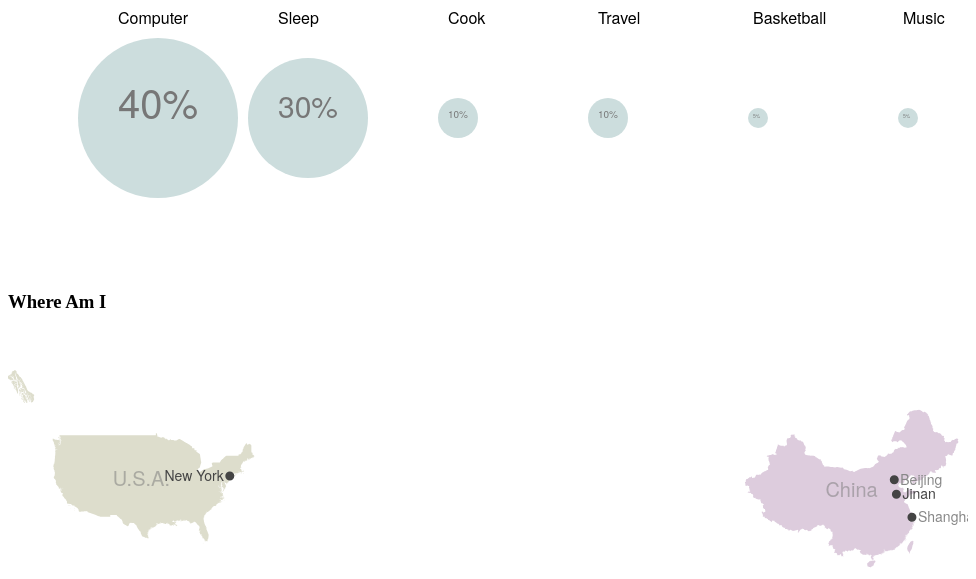
D3 v3 page, settled after 480 driven frames (8 s of simulated time); the page loaded 1 data file(s).



    			//Width and height
    			var w = 960;
    			var h = 300;
          
          // Define dataset
    			var dataset = [
    						["Computer", 40], ["Sleep", 30], ["Cook", 10], ["Travel", 10], ["Basketball", 5], ["Music", 5]
    					];

    			//Create SVG element
    			var svg = d3.select("body")
    						.append("svg")
    						.attr("width", w)
    						.attr("height", h);

    			var circles = svg.selectAll("circle")
    			   .data(dataset);
    			
    			var elemEnter = circles.enter();
    			
    			var circles = elemEnter.append("circle")
    			   .attr("fill", '#cdd')
    			   .attr("cx", function(d, i){
    			     return (i + 1) * 150;
    			   })
    			   .attr("cy", h/2)
    			   .attr("r", function(d){
    			     return d[1] * 2;
    			   });
    			
    			elemEnter.append("text")
    			  .attr("dx", function(d,i){return ( i + 1 ) * 150 - d[1];})
    			  .attr("dy", "3.5em")
    			  .text(function(d){return d[0]})
    			
  				elemEnter.append("text")
    			  .attr("dx", function(d,i){return ( i + 1 ) * 150 - d[1];})
    			  .attr("dy", h/2)
    			  .attr("font-size", function(d){return d[1] + "px"})
    			  .attr("fill", "#777")
    			  .text(function(d){return d[1] + "%"})

    


    var width = 960,
        height = 300;

    var projection = d3.geo.mercator()
        .scale(200)
        .translate([width / 2, height]);
    
    var path = d3.geo.path()
        .projection(projection);

    var svg = d3.select("body").append("svg")
        .attr("width", width)
        .attr("height", height);
    
    d3.json("CN_US.json", function(error, map) {
  
        var subunits = topojson.feature(map, map.objects.subunits),
            places = topojson.feature(map, map.objects.places);
      
        svg.selectAll(".subunit")
            .data(subunits.features)
          .enter().append("path")
            .attr("class", function(d) { return "subunit " + d.id; })
            .attr("d", path);

        svg.selectAll(".subunit-label")
            .data(subunits.features)
          .enter().append("text")
            .attr("class", function(d) { return "subunit-label " + d.id; })
            .attr("transform", function(d) { return "translate(" + path.centroid(d) + ")"; })
            .attr("dy", ".35em")
            .text(function(d) { 
              if ( d.properties.name == "U.S.A." || d.properties.name == "China" ) {
                return d.properties.name; 
              } else {
                return "";
              }
            });
      
        svg.append("path")
            .datum(places)
            .attr("d", path)
            .attr("class", "place");

        svg.selectAll(".place-label")
            .data(places.features)
          .enter().append("text")
            .attr("class", function(d) { 
              return (d.properties.name == "Jinan") || (d.properties.name == "New York") ? "place-main-label" : "place-side-label" })
            .attr("transform", function(d) { return "translate(" + projection(d.geometry.coordinates) + ")"; })
            .attr("x", function(d) { return d.geometry.coordinates[0] > -1 ? 6 : -6; })
            .attr("dy", ".35em")
            .style("text-anchor", function(d) { return d.geometry.coordinates[0] > -1 ? "start" : "end"; })
            .text(function(d) { return d.properties.name; });
    });


    

### data: CN_US.json
{
 "type": "Topology",
 "objects": {
  "subunits": {
   "type": "GeometryCollection",
   "geometries": [
    "{... 4 keys}",
    "{... 4 keys}",
    "{... 4 keys}",
    "{... 4 keys}",
    "{... 4 keys}",
    "{... 4 keys}",
    "{... 4 keys}"
   ]
  },
  "places": {
   "type": "GeometryCollection",
   "geometries": [
    "{... 3 keys}",
    "{... 3 keys}",
    "{... 3 keys}",
    "{... 3 keys}"
   ]
  }
 },
 "arcs": [
  [
   [
    8083,
    702
   ],
   [
    0,
    -1
   ],
   [
    1,
    -6
   ],
   [
    -1,
    -1
   ],
   [
    0,
    1
   ],
   [
    -1,
    0
   ],
   [
    0,
    -1
   ],
   [
    -2,
    -10
   ],
   "... 579 more items"
  ],
  [
   [
    8067,
    878
   ],
   [
    1,
    -1
   ],
   [
    0,
    -1
   ],
   [
    0,
    -3
   ],
   [
    0,
    -4
   ],
   [
    0,
    -3
   ],
   [
    0,
    -1
   ],
   [
    0,
    1
   ],
   "... 7 more items"
  ],
  [
   [
    8072,
    920
   ],
   [
    -1,
    -2
   ],
   [
    0,
    1
   ],
   [
    0,
    3
   ],
   [
    -1,
    2
   ],
   [
    1,
    6
   ],
   [
    0,
    2
   ],
   [
    1,
    1
   ],
   "... 8 more items"
  ],
  [
   [
    8030,
    943
   ],
   [
    0,
    3
   ],
   [
    0,
    4
   ],
   [
    1,
    1
   ],
   [
    0,
    -3
   ],
   [
    0,
    -3
   ],
   [
    -1,
    -1
   ],
   [
    0,
    -1
   ]
  ],
  [
   [
    8066,
    956
   ],
   [
    0,
    -6
   ],
   [
    0,
    -2
   ],
   [
    1,
    -2
   ],
   [
    0,
    2
   ],
   [
    0,
    1
   ],
   [
    0,
    1
   ],
   [
    1,
    0
   ],
   "... 46 more items"
  ],
  [
   [
    8068,
    972
   ],
   [
    1,
    0
   ],
   [
    0,
    1
   ],
   [
    1,
    2
   ],
   [
    0,
    1
   ],
   [
    0,
    -1
   ],
   [
    1,
    -1
   ],
   [
    0,
    -1
   ],
   "... 30 more items"
  ],
  [
   [
    8109,
    1056
   ],
   [
    1,
    1
   ],
   [
    1,
    -1
   ],
   [
    0,
    -1
   ],
   [
    0,
    -2
   ],
   [
    0,
    -2
   ],
   [
    -1,
    -2
   ],
   [
    -1,
    -2
   ],
   "... 16 more items"
  ],
  [
   [
    8128,
    1053
   ],
   [
    0,
    -3
   ],
   [
    -1,
    0
   ],
   [
    -1,
    1
   ],
   [
    0,
    -1
   ],
   [
    0,
    -3
   ],
   [
    0,
    -1
   ],
   [
    -1,
    1
   ],
   "... 16 more items"
  ],
  "... 495 more items"
 ],
 "transform": {
  "scale": [
   0.0359,
   0.005564
  ],
  "translate": [
   -179.1,
   15.78
  ]
 }
}